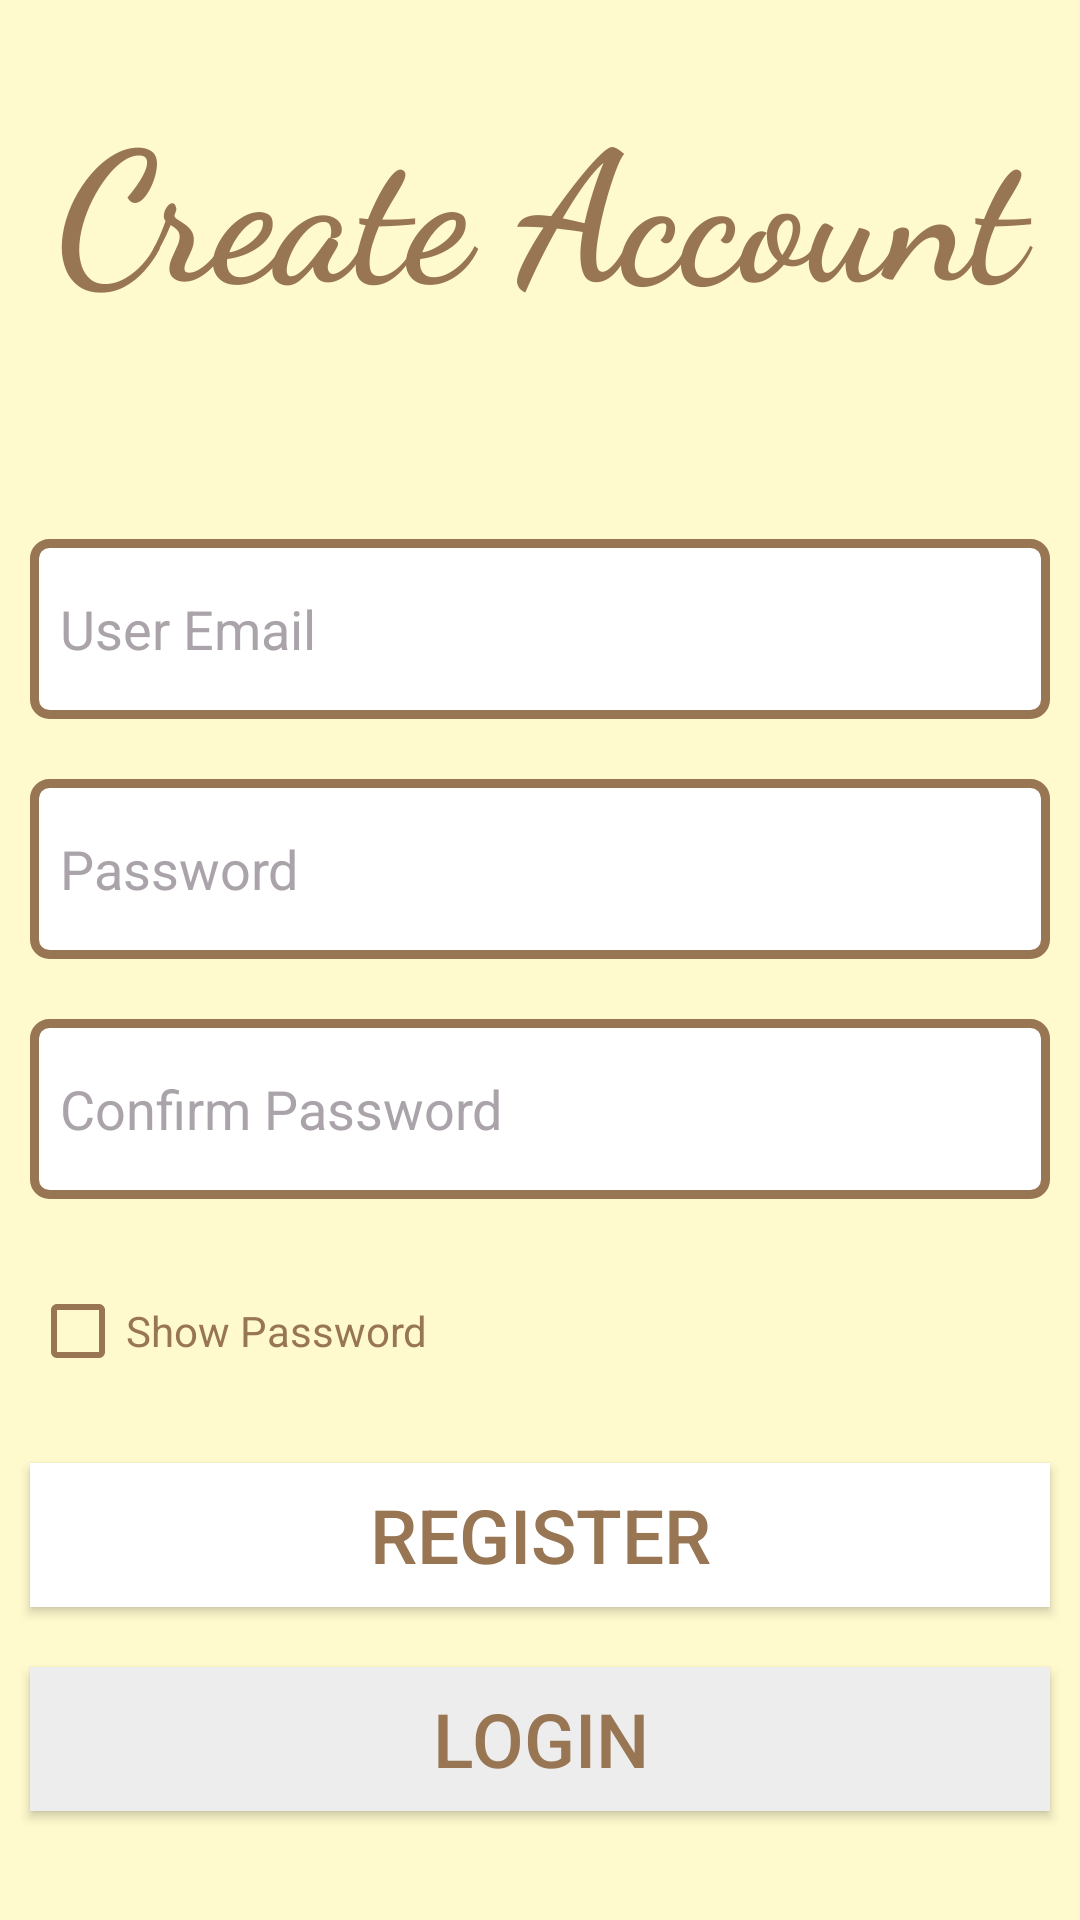

Android layout source for this screen:
<!-- AndroidManifest.xml: activity theme Theme.AppCompat.DayNight.NoActionBar -->
<!-- res/layout/activity_register.xml -->
<?xml version="1.0" encoding="utf-8"?>
<LinearLayout xmlns:android="http://schemas.android.com/apk/res/android"
    xmlns:app="http://schemas.android.com/apk/res-auto"
    xmlns:tools="http://schemas.android.com/tools"
    android:layout_width="match_parent"
    android:orientation="vertical"
    android:background="@color/yellow"
    android:gravity="center"
    android:layout_height="match_parent"
    tools:context=".RegisterActivity">

    <TextView
        android:layout_width="match_parent"
        android:layout_height="wrap_content"
        android:text="Create Account"
        android:textColor="@color/brown"
        android:fontFamily="cursive"
        android:textSize="60sp"
        android:textStyle = "bold"
        android:layout_marginBottom="60dp"
        android:textAlignment="center"
        android:gravity="center_horizontal" />

    <EditText
        android:layout_width="match_parent"
        android:layout_height="60dp"
        android:hint="User Email"
        android:layout_margin="10dp"
        android:textColor="@android:color/black"
        android:paddingStart="10dp"
        android:drawableStart="@drawable/custom_email_input"
        android:drawablePadding="10dp"
        android:inputType="textEmailAddress"
        android:textColorHint="@color/grey"
        android:id="@+id/register_email_et"
        android:background="@drawable/custom_input"
        android:drawableLeft="@drawable/custom_email_input"
        android:paddingLeft="10dp"/>

    <EditText
        android:layout_width="match_parent"
        android:layout_height="60dp"
        android:hint="Password"
        android:layout_margin="10dp"
        android:paddingStart="10dp"
        android:drawableStart="@drawable/custom_pass_input"
        android:drawablePadding="10dp"
        android:inputType="textPassword"
        android:textColor="@android:color/black"
        android:textColorHint="@color/grey"
        android:id="@+id/register_password_et"
        android:background="@drawable/custom_input"
        android:drawableLeft="@drawable/custom_email_input"
        android:paddingLeft="10dp"/>

    <EditText
        android:layout_width="match_parent"
        android:layout_height="60dp"
        android:hint="Confirm Password"
        android:layout_margin="10dp"
        android:paddingStart="10dp"
        android:drawableStart="@drawable/custom_pass_input"
        android:drawablePadding="10dp"
        android:inputType="textPassword"
        android:textColor="@android:color/black"
        android:textColorHint="@color/grey"
        android:id="@+id/register_confirmpassword_et"
        android:background="@drawable/custom_input"
        android:drawableLeft="@drawable/custom_email_input"
        android:paddingLeft="10dp"/>

    <CheckBox
        android:layout_width="200dp"
        android:layout_height="48dp"
        android:text="Show Password"
        android:buttonTint="@color/brown"
        android:textColor="@color/brown"
        android:layout_marginRight="70dp"
        android:layout_marginTop="10dp"
        android:layout_marginBottom="10dp"
        android:id="@+id/register_checkbox"/>

    <Button
        android:layout_width="match_parent"
        android:layout_height="wrap_content"
        android:background="@color/white"
        android:textColor="@color/brown"
        android:text="Register"
        android:layout_margin="10dp"
        android:id="@+id/button_register"
        android:textSize="25sp"/>


    <Button
        android:layout_width="match_parent"
        android:layout_height="wrap_content"
        android:background="@color/white"
        android:textColor="@color/brown"
        android:backgroundTint="@color/light_grey"
        android:text="Login"
        android:layout_margin="10dp"
        android:id="@+id/signup_to_login"
        android:textSize="25sp"/>


</LinearLayout>
<!-- resources referenced by this layout -->
<resources>
  <color name="brown">#987654</color>
  <color name="grey">#AAA4AA</color>
  <color name="light_grey">#ededed</color>
  <color name="white">#FFFFFFFF</color>
  <color name="yellow">#FFFACD</color>
  <!-- drawable custom_input (drawable) -->
  <?xml version="1.0" encoding="utf-8"?>
  <selector xmlns:android="http://schemas.android.com/apk/res/android">
  
      <item android:state_enabled="true" android:state_focused="true">
          <shape android:shape="rectangle">
              <solid android:color="@android:color/white"/>
              <corners android:radius="5dp"/>
              <stroke android:color="@android:color/black" android:width="3dp"/>
          </shape>
      </item>
  
      <item android:state_enabled="true">
          <shape android:shape="rectangle">
              <solid android:color="@android:color/white"/>
              <corners android:radius="5dp"/>
              <stroke android:color="@color/brown" android:width="3dp"/>
          </shape>
      </item>
  
  
  </selector>
</resources>
